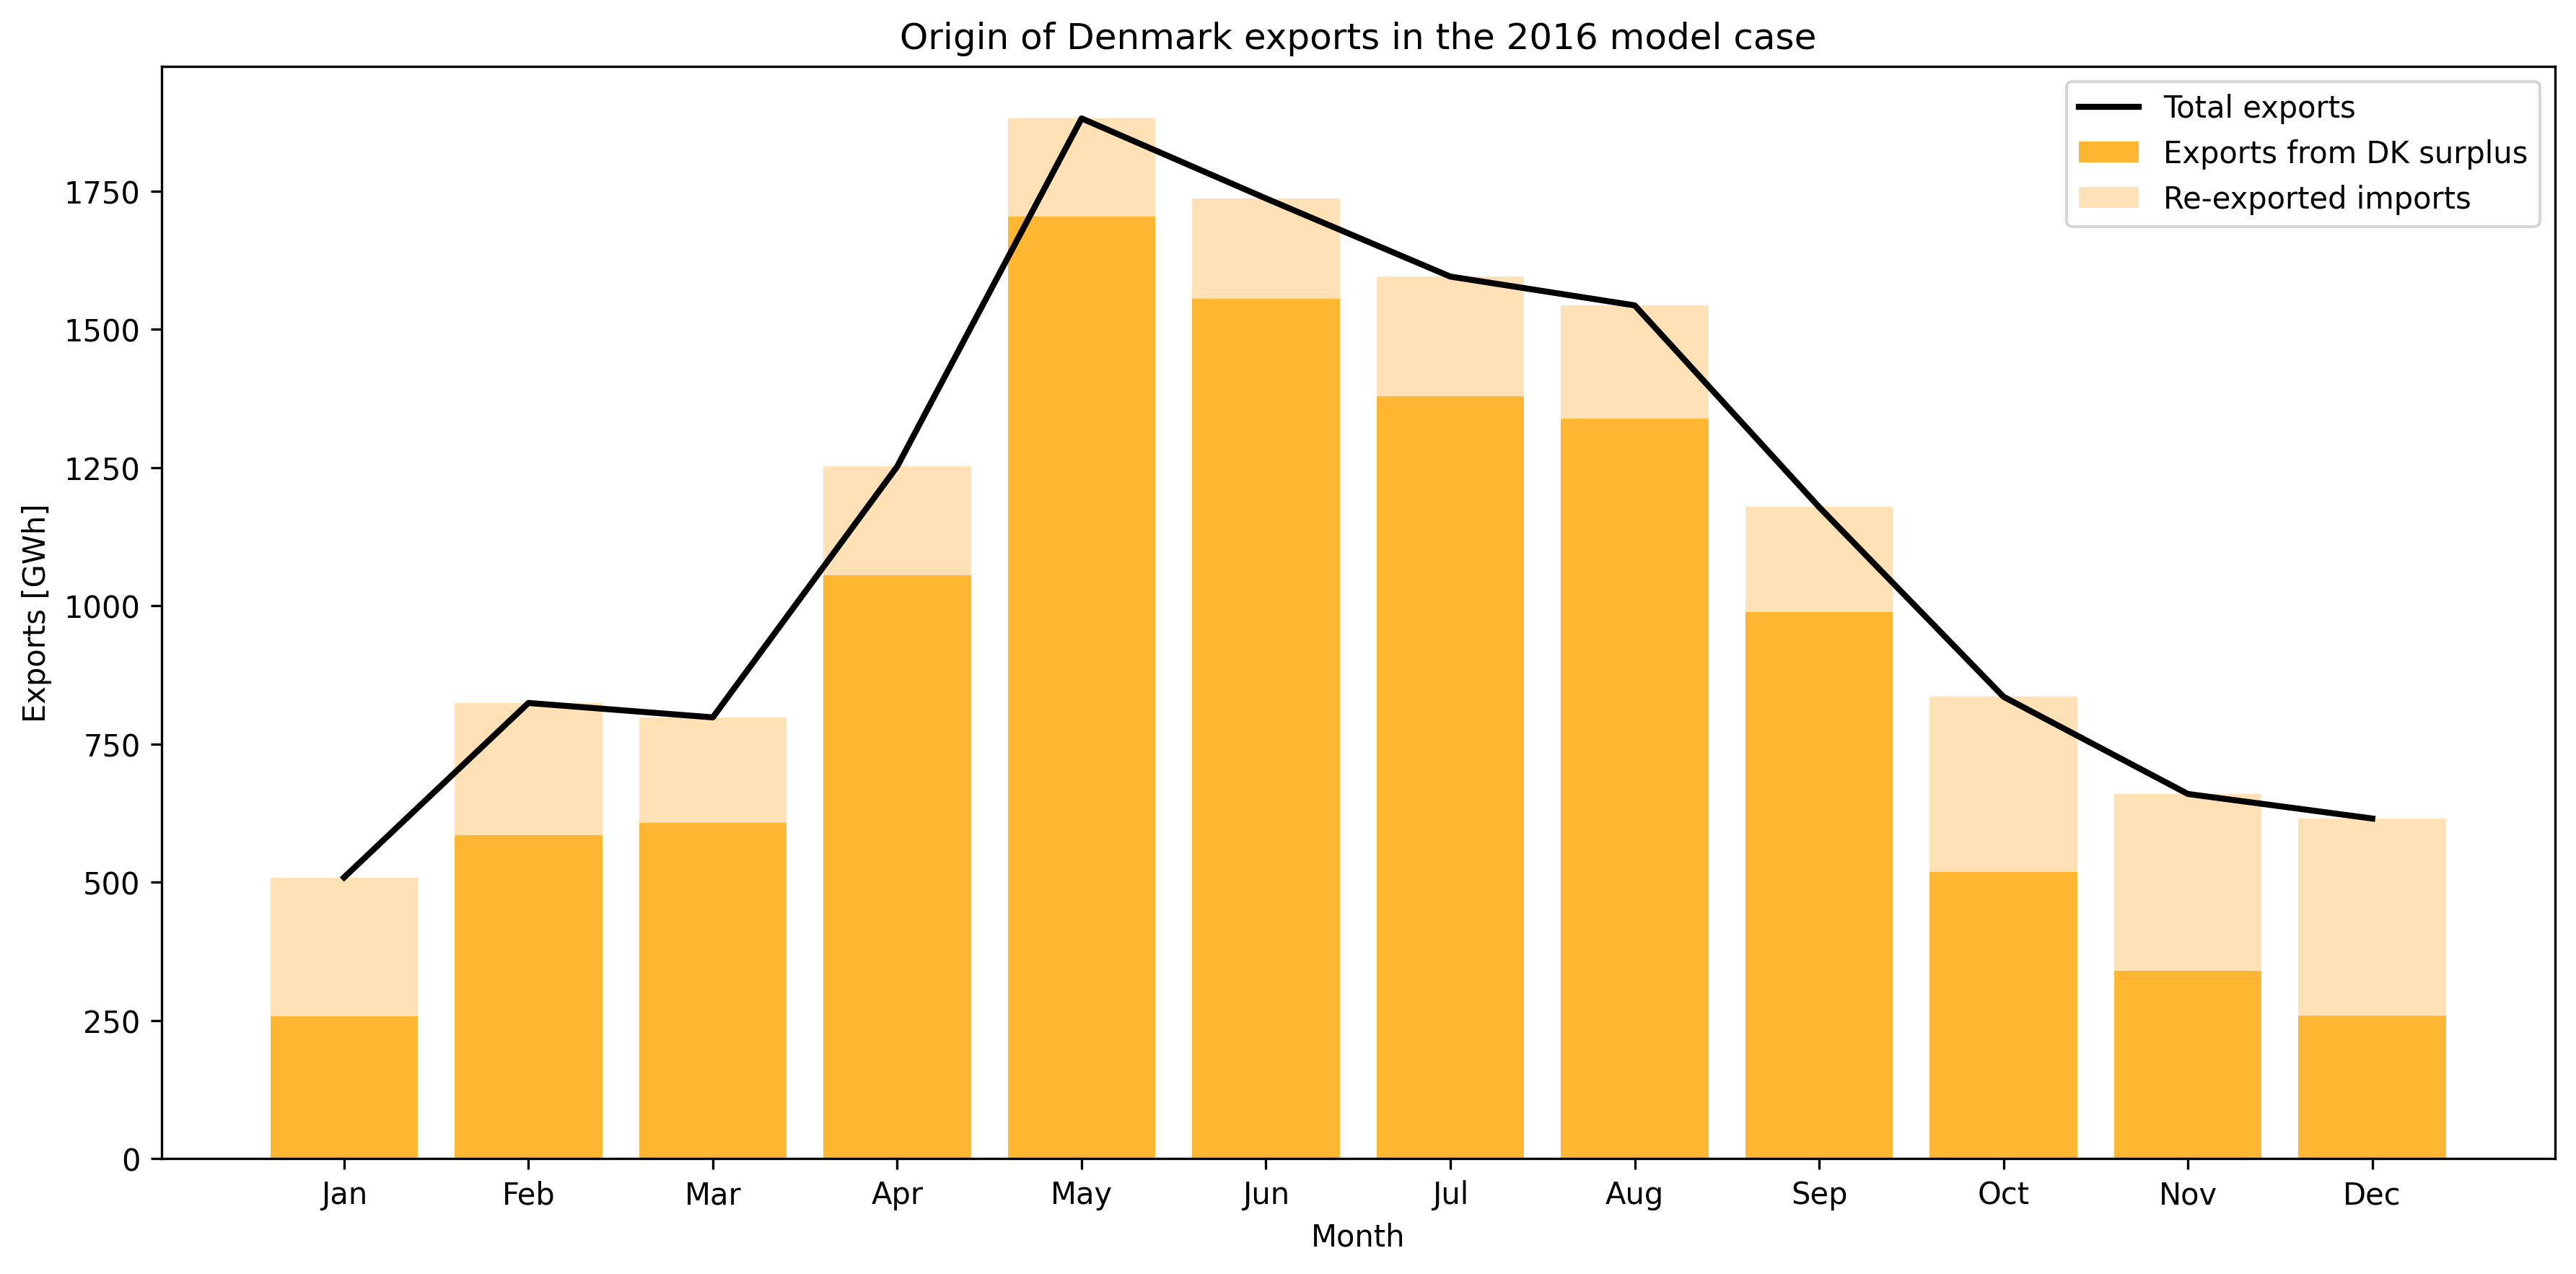

The table this chart was drawn from, first rows:
Month, Exports total [GWh], Exports from DK surplus [GWh], Re-exported imports [GWh], Imports [GWh]
1, 508.7, 257.3, 251.4, 1158
2, 824.2, 584.8, 239.4, 900.4
3, 798.1, 606.8, 191.3, 1033
4, 1252, 1055, 196.7, 637
5, 1882, 1704, 177.3, 492.6
6, 1737, 1556, 181.2, 560.8
7, 1595, 1379, 216.6, 496.5
8, 1543, 1338, 205.3, 608
9, 1179, 988.5, 190, 898.2
10, 835.5, 519.2, 316.3, 856
11, 659.6, 340, 319.6, 990.6
12, 615.2, 258.7, 356.5, 1278
